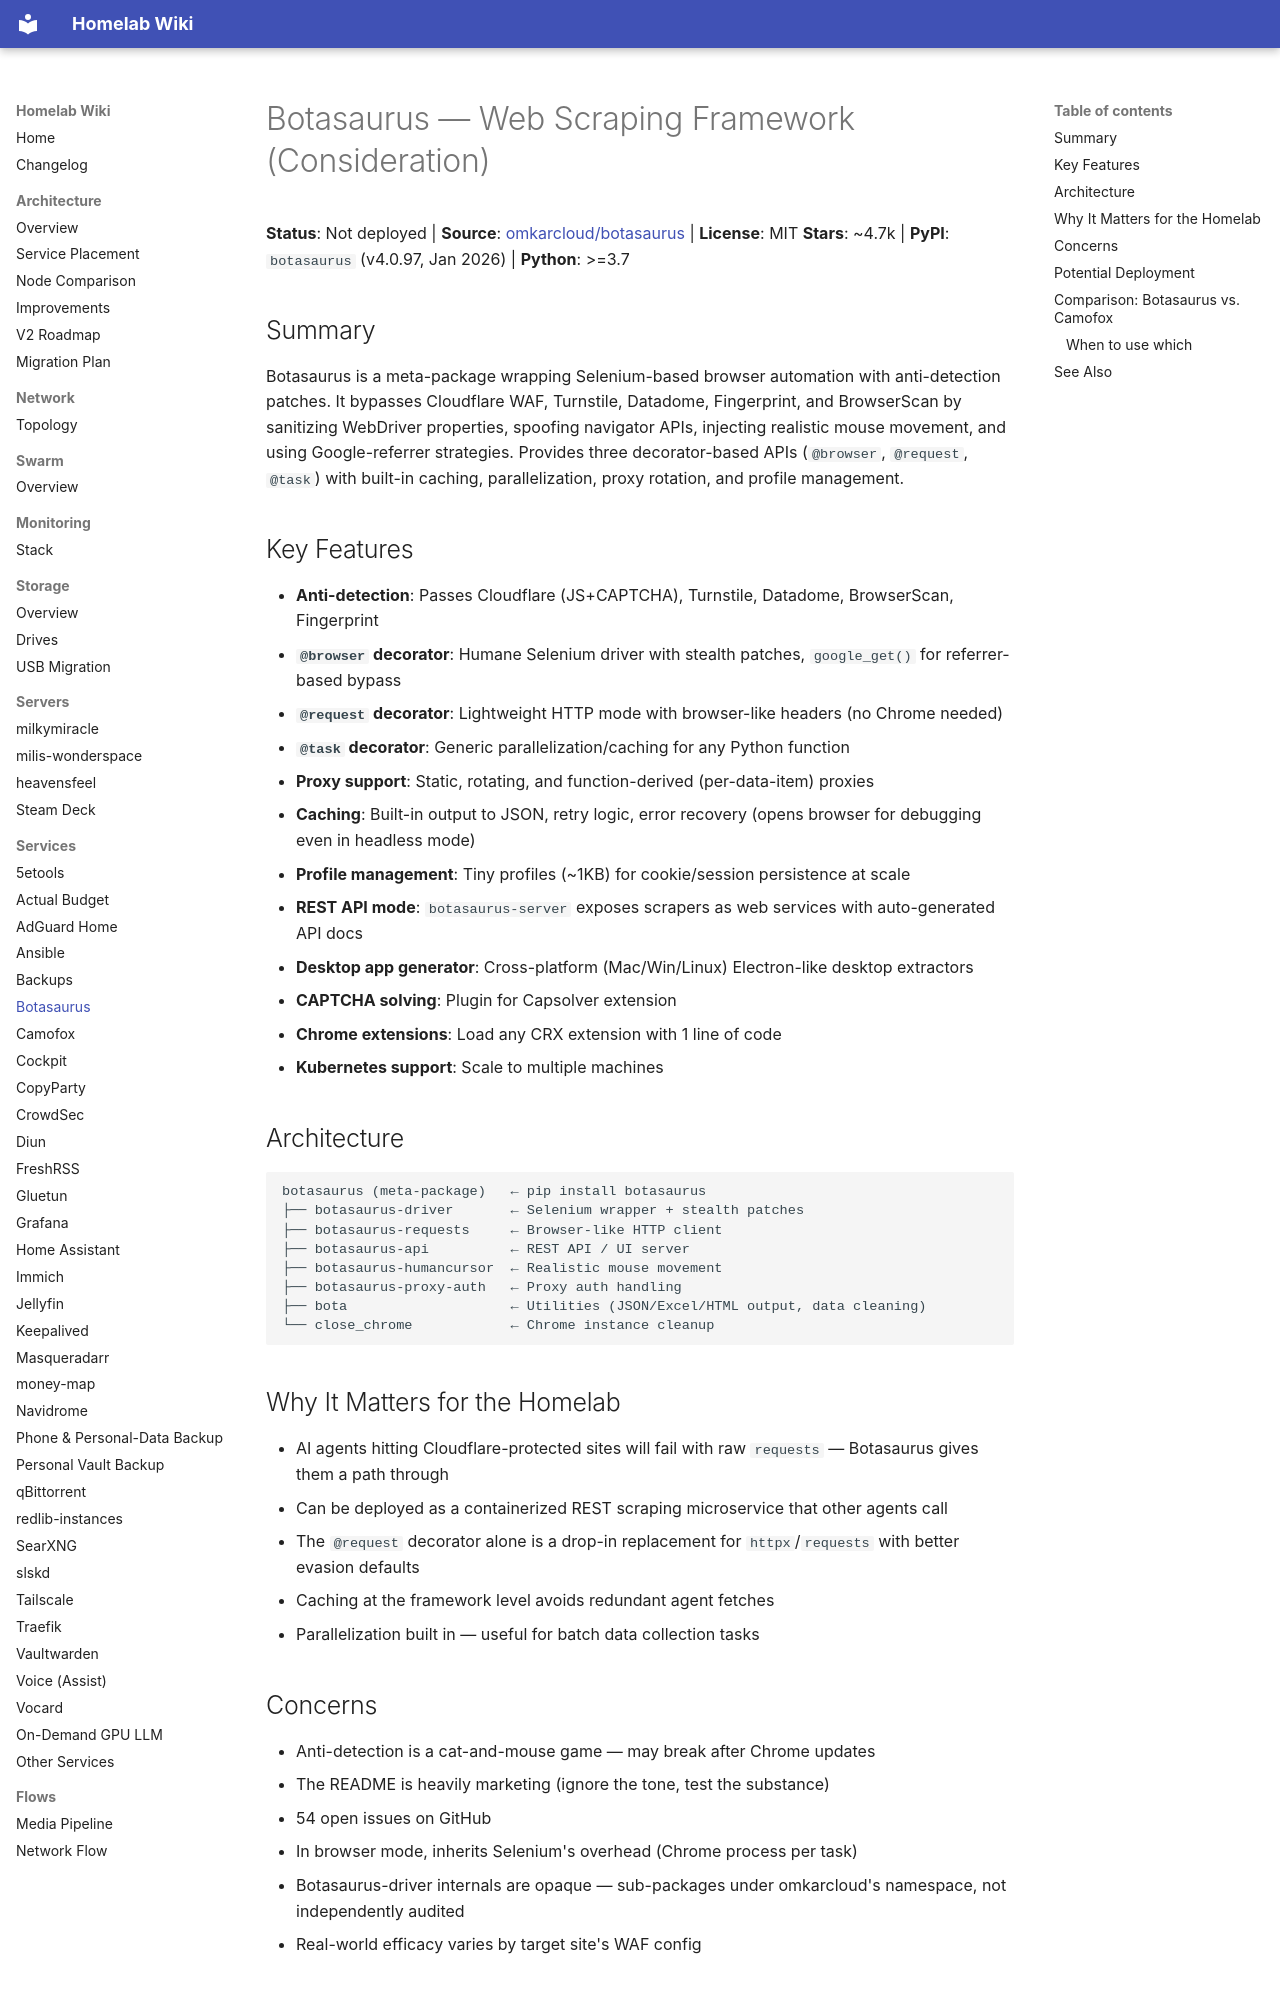

repository: Milisource/homelab-iac · page: services/botasaurus/index.html · generator: mkdocs

# Botasaurus — Web Scraping Framework (Consideration)

**Status**: Not deployed | **Source**: [omkarcloud/botasaurus](https://github.com/omkarcloud/botasaurus) | **License**: MIT
**Stars**: ~4.7k | **PyPI**: `botasaurus` (v4.0.97, Jan 2026) | **Python**: >=3.7

## Summary

Botasaurus is a meta-package wrapping Selenium-based browser automation with anti-detection patches. It bypasses Cloudflare WAF, Turnstile, Datadome, Fingerprint, and BrowserScan by sanitizing WebDriver properties, spoofing navigator APIs, injecting realistic mouse movement, and using Google-referrer strategies. Provides three decorator-based APIs (`@browser`, `@request`, `@task`) with built-in caching, parallelization, proxy rotation, and profile management.

## Key Features

- **Anti-detection**: Passes Cloudflare (JS+CAPTCHA), Turnstile, Datadome, BrowserScan, Fingerprint
- **`@browser` decorator**: Humane Selenium driver with stealth patches, `google_get()` for referrer-based bypass
- **`@request` decorator**: Lightweight HTTP mode with browser-like headers (no Chrome needed)
- **`@task` decorator**: Generic parallelization/caching for any Python function
- **Proxy support**: Static, rotating, and function-derived (per-data-item) proxies
- **Caching**: Built-in output to JSON, retry logic, error recovery (opens browser for debugging even in headless mode)
- **Profile management**: Tiny profiles (~1KB) for cookie/session persistence at scale
- **REST API mode**: `botasaurus-server` exposes scrapers as web services with auto-generated API docs
- **Desktop app generator**: Cross-platform (Mac/Win/Linux) Electron-like desktop extractors
- **CAPTCHA solving**: Plugin for Capsolver extension
- **Chrome extensions**: Load any CRX extension with 1 line of code
- **Kubernetes support**: Scale to multiple machines

## Architecture

```
botasaurus (meta-package)   ← pip install botasaurus
├── botasaurus-driver       ← Selenium wrapper + stealth patches
├── botasaurus-requests     ← Browser-like HTTP client
├── botasaurus-api          ← REST API / UI server
├── botasaurus-humancursor  ← Realistic mouse movement
├── botasaurus-proxy-auth   ← Proxy auth handling
├── bota                    ← Utilities (JSON/Excel/HTML output, data cleaning)
└── close_chrome            ← Chrome instance cleanup
```

## Why It Matters for the Homelab

- AI agents hitting Cloudflare-protected sites will fail with raw `requests` — Botasaurus gives them a path through
- Can be deployed as a containerized REST scraping microservice that other agents call
- The `@request` decorator alone is a drop-in replacement for `httpx`/`requests` with better evasion defaults
- Caching at the framework level avoids redundant agent fetches
- Parallelization built in — useful for batch data collection tasks

## Concerns

- Anti-detection is a cat-and-mouse game — may break after Chrome updates
- The README is heavily marketing (ignore the tone, test the substance)
- 54 open issues on GitHub
- In browser mode, inherits Selenium's overhead (Chrome process per task)
- Botasaurus-driver internals are opaque — sub-packages under omkarcloud's namespace, not independently audited
- Real-world efficacy varies by target site's WAF config
